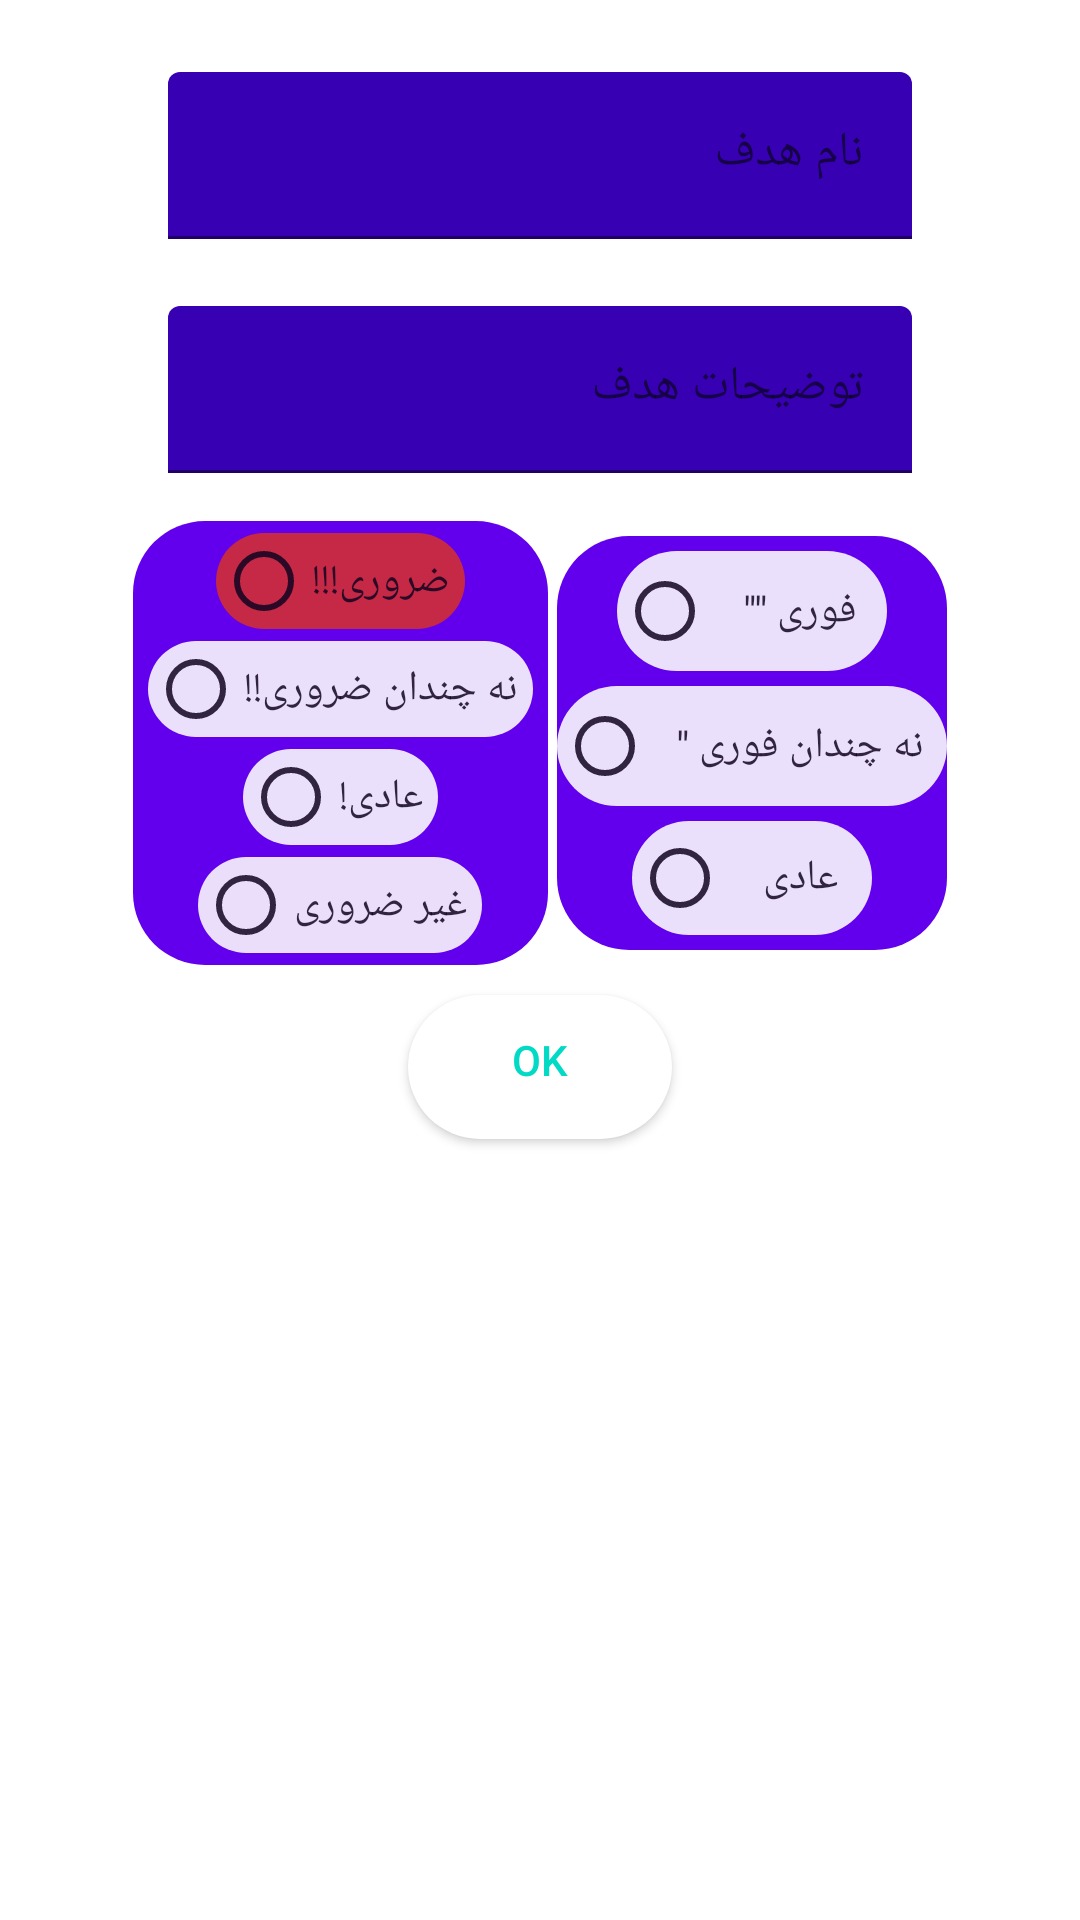

Reconstruct the res/layout file that produces this screen, plus the resources it refers to.
<!-- AndroidManifest.xml: application theme Theme.LifeManager -->
<!-- res/layout/dialog_goals.xml -->
<?xml version="1.0" encoding="utf-8"?>
<androidx.constraintlayout.widget.ConstraintLayout xmlns:android="http://schemas.android.com/apk/res/android"
    xmlns:app="http://schemas.android.com/apk/res-auto"
    xmlns:tools="http://schemas.android.com/tools"
    android:layout_width="match_parent"
    android:layout_height="match_parent"
    android:background="?attr/background"
    android:paddingBottom="5dp"
    app:layout_constraintHeight_default="wrap">

    <com.google.android.material.textfield.TextInputLayout
        android:id="@+id/nameofaction"
        android:layout_width="0dp"
        android:layout_height="wrap_content"
        android:layout_marginStart="40dp"
        android:layout_marginEnd="40dp"
        android:ems="10"
        android:hint="نام هدف"
        app:hintTextColor="?attr/colorOnPrimary"
        android:inputType="textPersonName"
        app:endIconMode="clear_text"
        style="@style/Widget.Material3.TextInputEditText.FilledBox.Dense"
        app:boxBackgroundColor="?attr/colorPrimaryVariant"
        app:layout_constraintEnd_toEndOf="parent"
        app:layout_constraintStart_toStartOf="parent"
        app:layout_constraintTop_toTopOf="parent">

        <com.google.android.material.textfield.TextInputEditText
            android:layout_width="match_parent"
            android:layout_height="match_parent" />

    </com.google.android.material.textfield.TextInputLayout>

    <com.google.android.material.textfield.TextInputLayout
        android:id="@+id/infoofaction"
        android:layout_width="0dp"
        android:layout_height="wrap_content"
        android:layout_marginTop="-10dp"
        android:layout_marginStart="40dp"
        android:layout_marginEnd="40dp"
        android:ems="10"
        android:hint="توضیحات هدف"
        app:hintTextColor="?attr/colorOnPrimary"
        android:inputType="textPersonName"
        app:endIconMode="clear_text"
        style="@style/Widget.Material3.TextInputEditText.FilledBox.Dense"
        app:boxBackgroundColor="?attr/colorPrimaryVariant"
        app:layout_constraintEnd_toEndOf="parent"
        app:layout_constraintStart_toStartOf="parent"
        app:layout_constraintTop_toBottomOf="@+id/nameofaction">

        <com.google.android.material.textfield.TextInputEditText
            android:layout_width="match_parent"
            android:layout_height="match_parent" />

    </com.google.android.material.textfield.TextInputLayout>

    <Button
        android:id="@+id/btnok"
        android:layout_width="wrap_content"
        android:layout_height="wrap_content"
        android:background="@drawable/sh_circle_high"
        android:layout_marginTop="10dp"
        android:text="OK"
        android:textColor="?attr/colorSecondary"
        android:paddingBottom="5dp"
        app:layout_constraintEnd_toEndOf="parent"
        app:layout_constraintStart_toStartOf="parent"
        app:layout_constraintTop_toBottomOf="@+id/radioGroup" />

    <RadioGroup
        android:id="@+id/radioGroup"
        android:layout_width="wrap_content"
        android:layout_height="wrap_content"
        android:background="@drawable/sh_circle_high"
        android:backgroundTint="?attr/colorPrimary"
        android:gravity="center_horizontal"
        android:layout_marginTop="8dp"
        android:layout_marginEnd="3dp"
        android:paddingEnd="5dp"
        android:paddingStart="5dp"
        app:layout_constraintEnd_toStartOf="@+id/radiogroupf"
        app:layout_constraintHorizontal_bias="0.5"
        app:layout_constraintHorizontal_chainStyle="packed"
        app:layout_constraintStart_toStartOf="parent"
        app:layout_constraintTop_toBottomOf="@id/infoofaction">

        <RadioButton
            android:id="@+id/radioButton"
            android:layout_width="wrap_content"
            android:layout_height="32dp"
            android:paddingEnd="5dp"
            android:layout_marginTop="4dp"
            android:background="@drawable/sh_circle_high"
            android:backgroundTint="@color/Red"
            android:alpha="0.88"
            android:text="ضروری!!!"
            android:buttonTint="@color/black"
            android:textColor="@color/black" />

        <RadioButton
            android:id="@+id/radioButton2"
            android:layout_width="wrap_content"
            android:layout_height="32dp"
            android:paddingEnd="5dp"
            android:layout_marginTop="4dp"
            android:background="@drawable/sh_circle_high"
            android:backgroundTint="@color/Orange"
            android:alpha="0.88"
            android:text="نه چندان ضروری!!"
            android:buttonTint="@color/black"
            android:textColor="@color/black" />

        <RadioButton
            android:id="@+id/radioButton3"
            android:layout_width="wrap_content"
            android:layout_height="32dp"
            android:paddingEnd="5dp"
            android:layout_marginTop="4dp"
            android:background="@drawable/sh_circle_high"
            android:backgroundTint="@color/Yellow"
            android:alpha="0.88"
            android:text="عادی!"
            android:buttonTint="@color/black"
            android:textColor="@color/black"/>

        <RadioButton
            android:id="@+id/radioButton4"
            android:layout_width="wrap_content"
            android:layout_height="32dp"
            android:paddingEnd="5dp"
            android:layout_marginTop="4dp"
            android:layout_marginBottom="4dp"
            android:background="@drawable/sh_circle_high"
            android:backgroundTint="@color/white"
            android:alpha="0.88"
            android:text="غیر ضروری"
            android:buttonTint="@color/black"
            android:textColor="@color/black"/>
    </RadioGroup>

    <RadioGroup
        android:id="@+id/radiogroupf"
        android:layout_width="wrap_content"
        android:layout_height="wrap_content"
        android:background="@drawable/sh_circle_high"
        android:backgroundTint="?attr/colorPrimary"
        android:gravity="center"
        app:layout_constraintBottom_toBottomOf="@+id/radioGroup"
        app:layout_constraintEnd_toEndOf="parent"
        app:layout_constraintHorizontal_bias="0.5"
        app:layout_constraintStart_toEndOf="@+id/radioGroup"
        app:layout_constraintTop_toTopOf="@+id/radioGroup">

        <RadioButton
            android:id="@+id/rbUrgency"
            android:layout_width="90dp"
            android:layout_height="40dp"
            android:gravity="center"
            android:layout_marginTop="5dp"
            android:background="@drawable/sh_circle_high"
            android:backgroundTint="@color/Orange"
            android:alpha="0.88"
            android:text="فوری &quot;&quot;"
            android:buttonTint="@color/black"
            android:textColor="@color/black"/>

        <RadioButton
            android:id="@+id/rbNUrgency"
            android:layout_width="130dp"
            android:layout_height="40dp"
            android:gravity="center"
            android:layout_marginTop="5dp"
            android:background="@drawable/sh_circle_high"
            android:backgroundTint="@color/Yellow"
            android:alpha="0.88"
            android:text="نه چندان فوری &quot;"
            android:buttonTint="@color/black"
            android:textColor="@color/black" />

        <RadioButton
            android:id="@+id/rbNormally"
            android:layout_width="80dp"
            android:layout_height="38dp"
            android:gravity="center"
            android:layout_marginTop="5dp"
            android:layout_marginBottom="5dp"
            android:background="@drawable/sh_circle_high"
            android:alpha="0.88"
            android:text="عادی"
            android:buttonTint="@color/black"
            android:textColor="@color/black"/>
    </RadioGroup>

</androidx.constraintlayout.widget.ConstraintLayout>
<!-- resources referenced by this layout -->
<resources>
  <color name="Red">#D32F2F</color>
  <color name="black">#D9050505</color>
  <color name="white">#FDFDFD</color>
  <!-- drawable sh_circle_high (drawable) -->
  <?xml version="1.0" encoding="utf-8"?>
  <shape
      xmlns:android="http://schemas.android.com/apk/res/android"
      android:shape="rectangle" >
  
      <size android:height="1dp" android:width="4dp" />
      <solid android:color="#FFFFFF" />
      <corners android:radius="24dp"/>
  </shape>
  <style name="Theme.LifeManager" parent="Theme.MaterialComponents.DayNight.DarkActionBar">
          
          <item name="colorPrimary">@color/purple_500</item>
          <item name="colorPrimaryVariant">@color/purple_700</item>
          <item name="colorOnPrimary">@color/white</item>
          
          <item name="colorSecondary">@color/teal_200</item>
          <item name="colorSecondaryVariant">@color/teal_700</item>
          <item name="colorOnSecondary">@color/black</item>
          
          <item name="android:statusBarColor">?attr/colorPrimaryVariant</item>
          
      </style>
  <color name="purple_500">#FF6200EE</color>
  <color name="purple_700">#FF3700B3</color>
  <color name="teal_200">#FF03DAC5</color>
  <color name="teal_700">#FF018786</color>
</resources>
